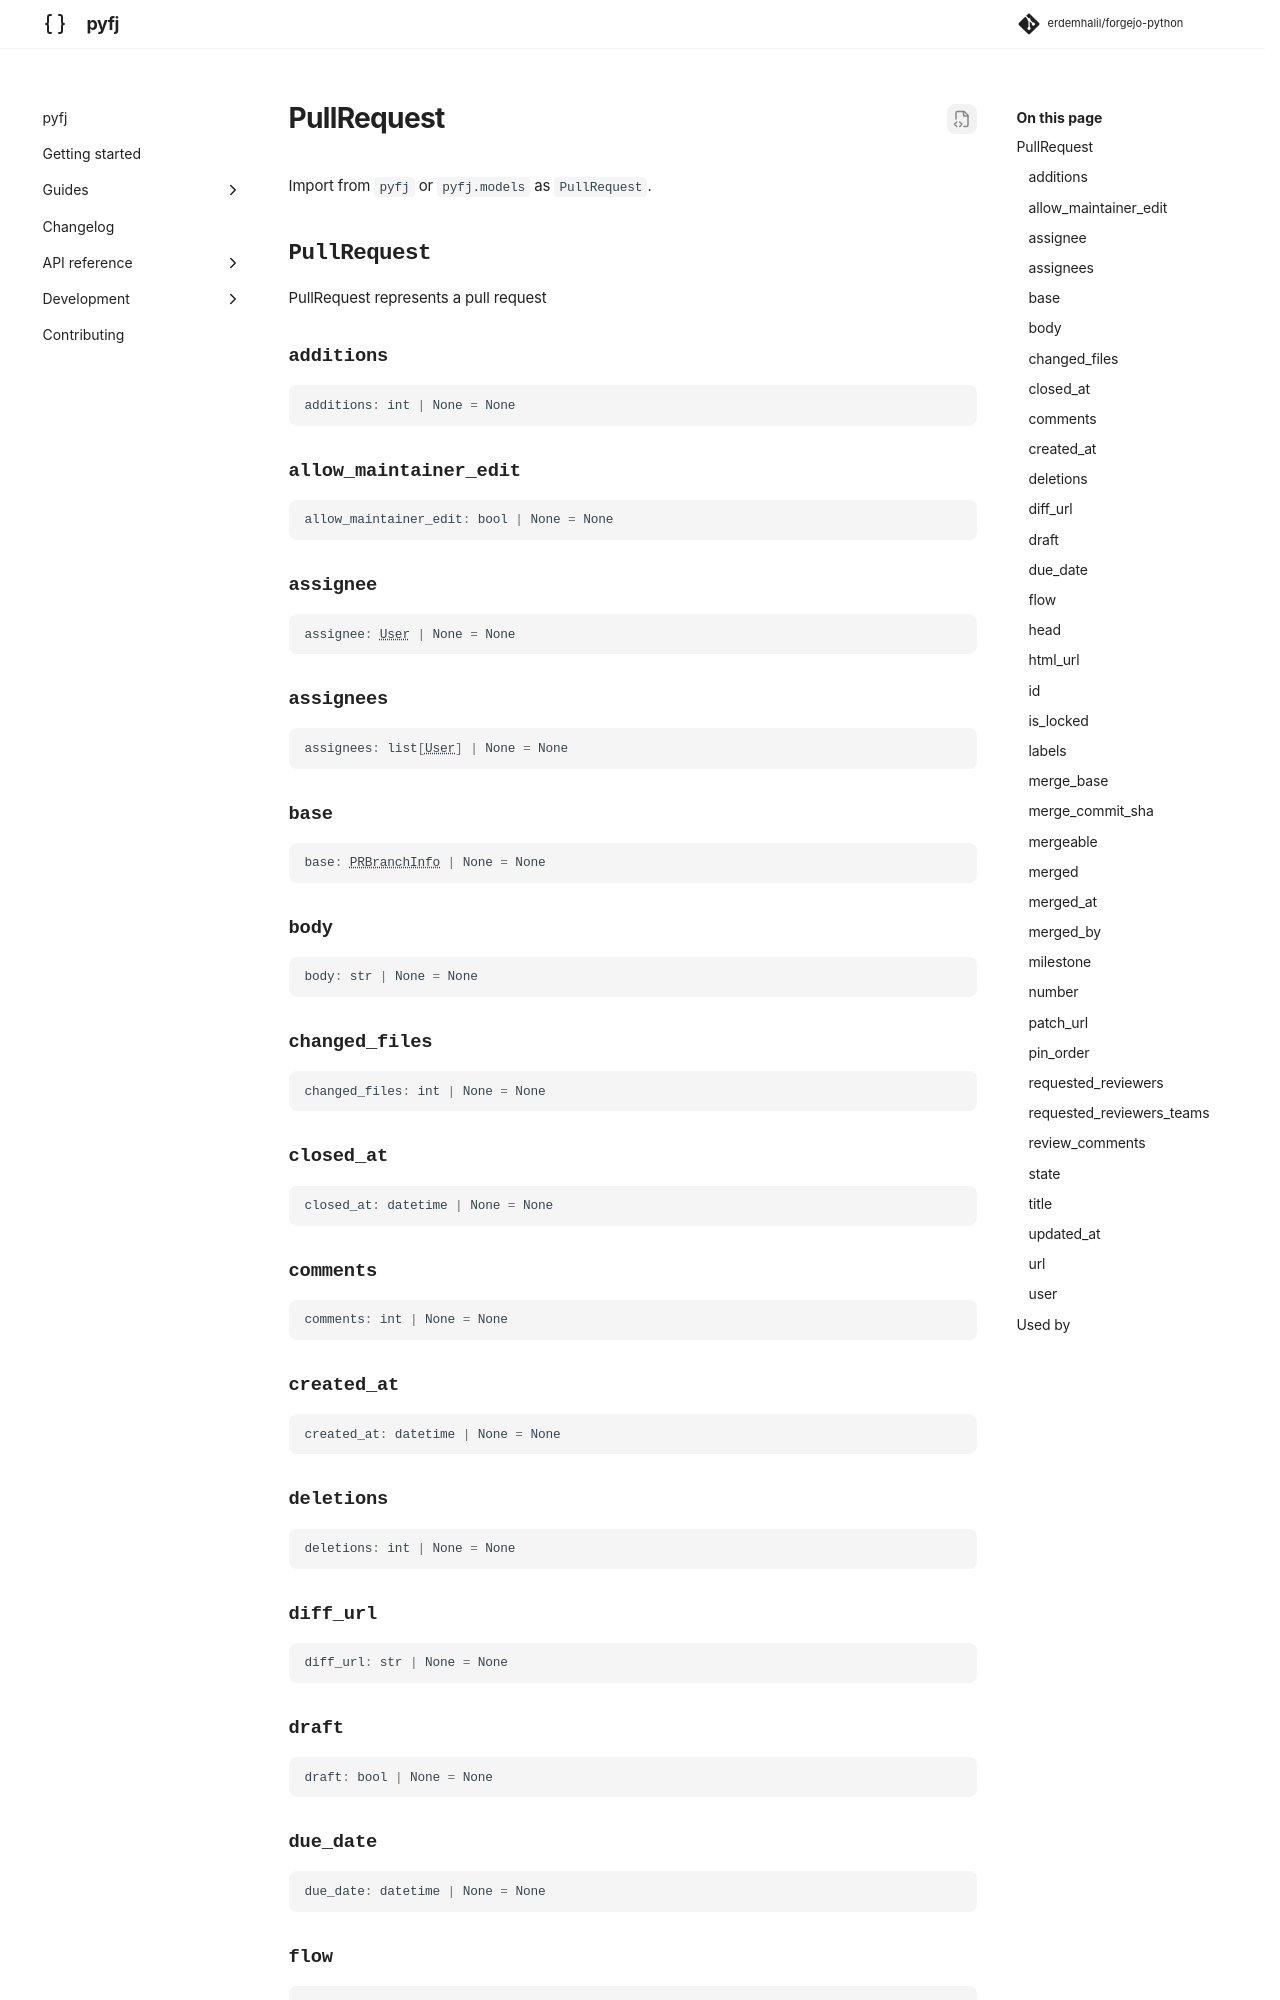

repository: erdemhalil/forgejo-python · page: dev/reference/models/pull_request/index.html · generator: mkdocs

---
title: "PullRequest"
description: "PullRequest represents a pull request"
---

# PullRequest

Import from `pyfj` or `pyfj.models` as `PullRequest`.

::: pyfj._generated.models.pull_request.PullRequest
